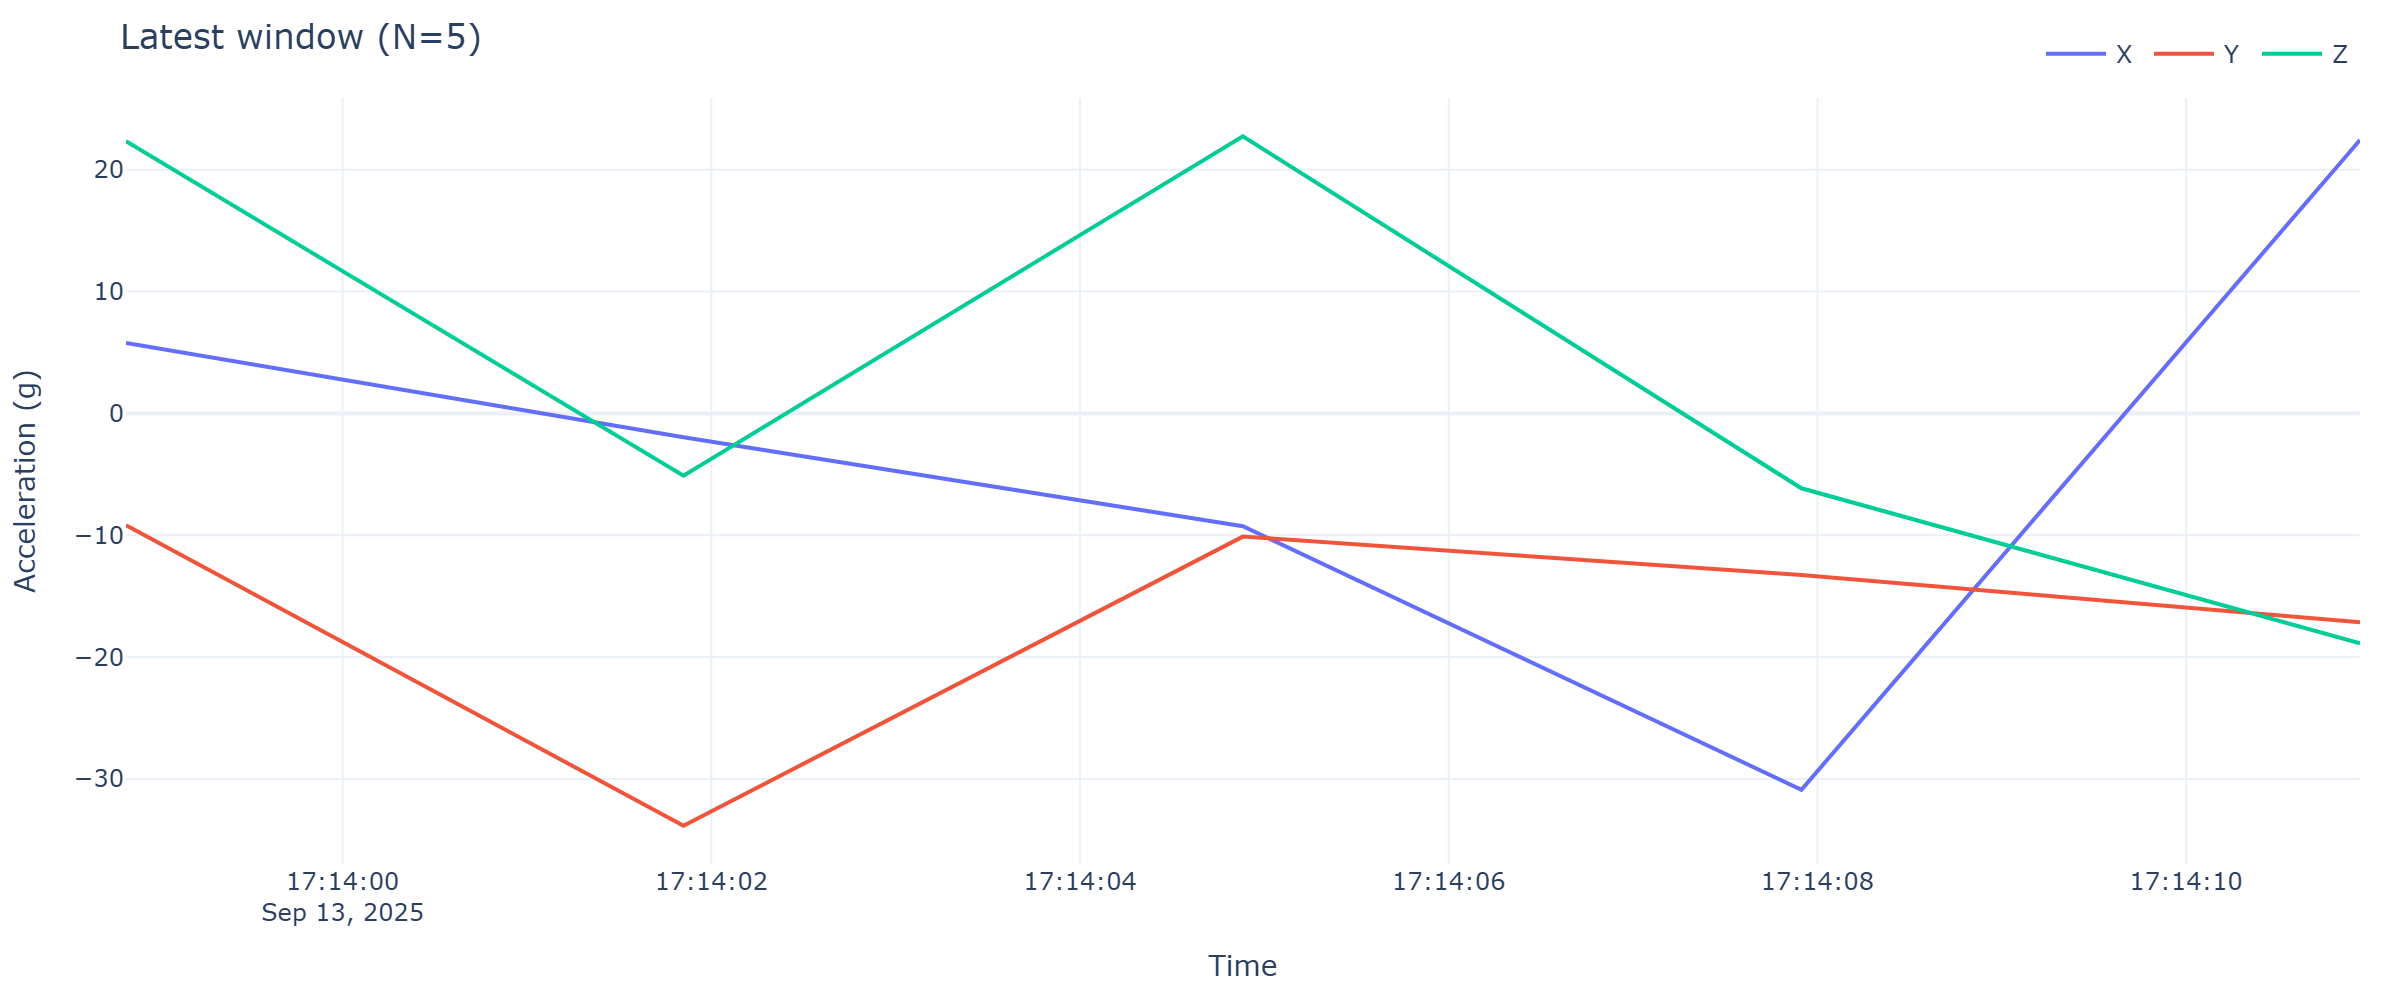

The file beside this chart, header and first rows:
timestamp, x, y, z
2025-09-13 17:13:58.825, 5.777, -9.17, 22.35
2025-09-13 17:14:01.849, -1.956, -33.84, -5.116
2025-09-13 17:14:04.883, -9.261, -10.11, 22.75
2025-09-13 17:14:07.913, -30.9, -13.25, -6.144
2025-09-13 17:14:10.943, 22.45, -17.13, -18.87
